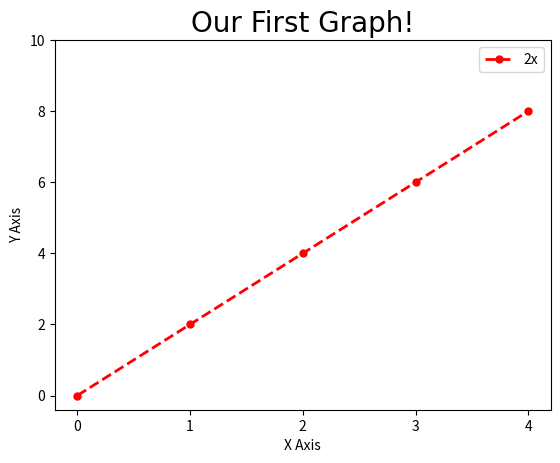

Source code (Python):
import matplotlib.pyplot as plt
import numpy as np
import pandas as pd

x = [0,1,2,3,4]
y = [0,2,4,6,8]

plt.plot(x,y, label='2x', color='red', linewidth=2, linestyle='--', marker='.', markersize=10)

plt.title('Our First Graph!', fontdict={'fontname': 'Comic Sans MS', 'fontsize': 20})

plt.xlabel('X Axis')
plt.ylabel('Y Axis')

plt.xticks([0,1,2,3,4,])
plt.yticks([0,2,4,6,8,10])

plt.legend()
plt.show()